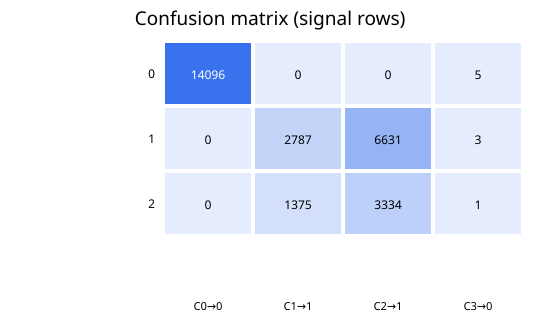

Data behind this chart, as committed beside it:
true_label, cluster_0, cluster_1, cluster_2, cluster_3
0, 14096, 0, 0, 5
1, 0, 2787, 6631, 3
2, 0, 1375, 3334, 1
